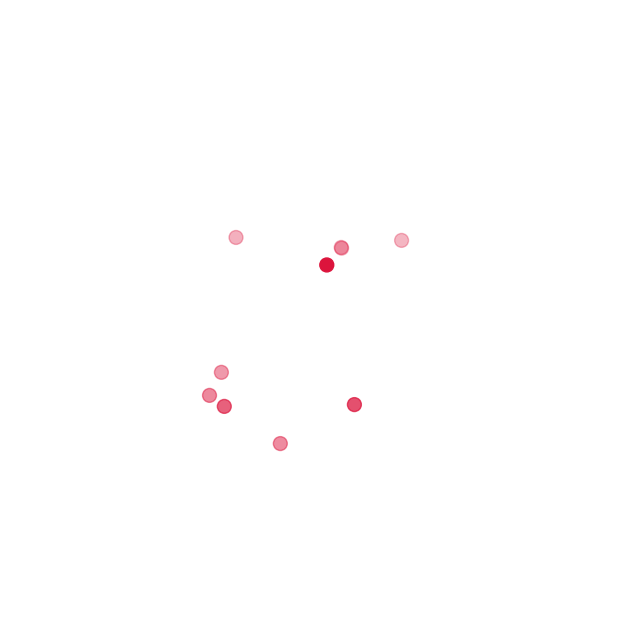
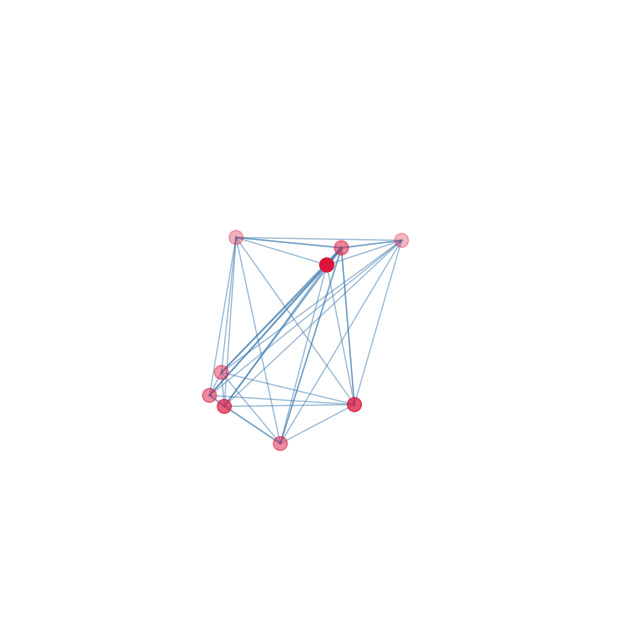

Write the Python code that produced these figures, in order.
from matplotlib.patches import FancyArrowPatch
from mpl_toolkits.mplot3d.proj3d import proj_transform
import numpy as np
import matplotlib.pyplot as plt
from mpl_toolkits.mplot3d import Axes3D
from matplotlib.patches import Polygon
import matplotlib.colors as mcolors
from matplotlib.patheffects import withStroke

def generate_random_points():
    matrix = np.random.uniform(1, 6, (3, 3))
    return matrix


def calculate_center_of_mass(points):
    return np.mean(points, axis=0)


def create_point_cloud(points, M, o):
    return np.vstack([o, points, M])


def rotate_point_cloud_to_align(M_point, point_cloud, epsilon=1e-8):
    M_norm = np.linalg.norm(M_point)
    v1 = M_point / (M_norm + epsilon)
    v2 = np.array([0.0, 0.0, 1.0])

    rotation_axis = np.cross(v1, v2)
    rotation_axis_norm = np.linalg.norm(rotation_axis)
    rotation_axis = rotation_axis / (rotation_axis_norm + epsilon)

    cos_theta = np.dot(v1, v2)
    sin_theta = np.sqrt(1 - cos_theta ** 2 + epsilon)

    K = np.array([
        [0, -rotation_axis[2], rotation_axis[1]],
        [rotation_axis[2], 0, -rotation_axis[0]],
        [-rotation_axis[1], rotation_axis[0], 0]
    ])

    R1 = np.eye(3) + sin_theta * K + (1 - cos_theta) * (K @ K)
    rotated_points = np.dot(point_cloud, R1.T)

    return rotated_points


def rotate_point_z_to_x_axis(p, pcl):
    x, y, z = p
    theta = np.arctan2(y, x)

    R_z = np.array([
        [np.cos(-theta), -np.sin(-theta), 0],
        [np.sin(-theta), np.cos(-theta), 0],
        [0, 0, 1]
    ])

    rotated_pcl = (R_z @ pcl.T).T
    return rotated_pcl

class Arrow3D(FancyArrowPatch):
    def __init__(self, xs, ys, zs, *args, **kwargs):
        super().__init__((0, 0), (0, 0), *args, **kwargs)
        self._verts3d = xs, ys, zs

    def do_3d_projection(self, renderer=None):
        xs3d, ys3d, zs3d = self._verts3d
        xs, ys, zs = proj_transform(xs3d, ys3d, zs3d, self.axes.M)
        self.set_positions((xs[0], ys[0]), (xs[1], ys[1]))
        return np.min(zs)


def create_curved_arrow(ax, start, end, n_points=15, color='purple', alpha=0.6):
    # Calculate the midpoint and displacement vector
    mid = (start + end) / 2
    displacement = end - start

    # Create a perpendicular vector for the curve
    if np.allclose(displacement[0:2], 0):
        # If displacement is vertical, use x-axis as reference
        perp = np.array([1.0, 0.0, 0.0])
    else:
        # Create perpendicular vector in xy-plane
        perp = np.array([-displacement[1], displacement[0], 0])
        perp = perp / np.linalg.norm(perp)

    # Generate points along the curve
    t = np.linspace(0, 1, n_points)
    curve_height = np.linalg.norm(displacement) * 0.3

    points = np.zeros((n_points, 3))
    for i, ti in enumerate(t):
        # Quadratic Bezier curve
        curve_point = (1 - ti) ** 2 * start + \
                      2 * (1 - ti) * ti * (mid + curve_height * perp) + \
                      ti ** 2 * end
        points[i] = curve_point

    # Create arrows along the curve
    arrows = []
    for i in range(len(points) - 1):
        if i % 2 == 0:  # Add arrow every other segment to avoid crowding
            arrow = Arrow3D(
                [points[i][0], points[i + 1][0]],
                [points[i][1], points[i + 1][1]],
                [points[i][2], points[i + 1][2]],
                mutation_scale=30,
                lw=1.5,
                # lw=5,
                arrowstyle='-|>',
                color=color,
                alpha=alpha
            )
            ax.add_artist(arrow)
            arrows.append(arrow)

    return arrows


def plot_point_cloud(pcls, titles, colors, labels):
    plt.rcParams['figure.dpi'] = 300
    plt.rcParams['savefig.dpi'] = 300

    # Create figure with GridSpec to control spacing
    fig = plt.figure(figsize=(7.2, 7.2))

    # Create a black background for the borders
    fig.patch.set_facecolor('black')

    # Create GridSpec with larger gaps between subplots
    gs = fig.add_gridspec(2, 2,
                          hspace=0.005,  # Spacing between rows
                          wspace=0.005,  # Spacing between columns
                          left=0.0025,  # Left margin
                          right=0.9975,  # Right margin
                          top=0.9975,  # Top margin
                          bottom=0.0025)  # Bottom margin

    # Turn off constrained layout
    plt.rcParams['figure.constrained_layout.use'] = False

    SMALL_SIZE = 16
    MEDIUM_SIZE = 20
    BIGGER_SIZE = 24

    plt.rc('font', size=SMALL_SIZE)
    plt.rc('axes', titlesize=MEDIUM_SIZE)
    plt.rc('axes', labelsize=SMALL_SIZE)
    plt.rc('xtick', labelsize=SMALL_SIZE)
    plt.rc('ytick', labelsize=SMALL_SIZE)
    plt.rc('legend', fontsize=SMALL_SIZE)
    plt.rc('figure', titlesize=BIGGER_SIZE)

    face_colors = ['red', 'blue', 'green']
    face_alpha = 0.15

    legend_elements = []

    for idx, (pcl, title) in enumerate(zip(pcls, titles)):
        # Create subplot using GridSpec
        row = idx // 2
        col = idx % 2
        ax = fig.add_subplot(gs[row, col], projection='3d')

        # Set white background for each subplot
        ax.set_facecolor('white')

        # Make sure the axis background is also white
        ax.w_xaxis.set_pane_color((1.0, 1.0, 1.0, 1.0))
        ax.w_yaxis.set_pane_color((1.0, 1.0, 1.0, 1.0))
        ax.w_zaxis.set_pane_color((1.0, 1.0, 1.0, 1.0))

        # Remove padding within each subplot
        ax.set_xticklabels([])
        ax.set_yticklabels([])
        ax.set_zticklabels([])
        ax.set_xlabel('')
        ax.set_ylabel('')
        ax.set_zlabel('')

        # Reduce spacing around the actual plot
        ax.dist = 10  # Adjust camera distance

        if idx == 0:
            for i in range(2, 5):
                point = pcl[i]
                ax.scatter(*point, c='gray', s=100, edgecolor='k', alpha=0.8)
                ax.scatter(*(pcl[0]), c='black', s=100, edgecolor='k', alpha=0.8)
                if i > 0:
                    ax.plot([pcl[0, 0], point[0]],
                            [pcl[0, 1], point[1]],
                            [pcl[0, 2], point[2]],
                            c='gray', linestyle='--', alpha=0.5, linewidth=3)
        else:
            if idx == 1:
                legend_elements = [plt.scatter([], [], c=color, s=50, edgecolor='k', alpha=0.8, label=label)
                                   for color, label in zip(colors, labels)]
            labels[1] = 'M'
            for i, (point, color, label) in enumerate(zip(pcl, colors, labels)):
                ax.scatter(*point, c=color, s=100, edgecolor='k', alpha=0.8)

                if i > 0:
                    ax.text(point[0], point[1], point[2] + 0.4,
                            f' {label}',
                            fontsize=SMALL_SIZE,
                            color='black',
                            weight='extra bold',
                            horizontalalignment='center',
                            verticalalignment='bottom',
                            path_effects=[withStroke(linewidth=3, foreground='white')])
                    ax.plot([pcl[0, 0], point[0]],
                            [pcl[0, 1], point[1]],
                            [pcl[0, 2], point[2]],
                            c=color, linestyle='--', alpha=0.75, linewidth=3)

            if idx == 2:
                create_curved_arrow(
                    ax,
                    pcls[1][1],
                    pcl[1],
                    color='red',
                    alpha=0.6
                )
            elif idx == 3:
                create_curved_arrow(
                    ax,
                    pcls[2][2],
                    pcl[2],
                    color='green',
                    alpha=0.6
                )

        if len(pcl) >= 3:
            last_three = pcl[-3:, :]
            for h in range(3):
                j = (h + 1) % 3
                ax.plot([last_three[h][0], last_three[j][0]],
                        [last_three[h][1], last_three[j][1]],
                        [last_three[h][2], last_three[j][2]],
                        c='black', linestyle='-', alpha=1, linewidth=1)

        # Just add panel letters without titles
        panel_letters = ['A', 'B', 'C', 'D']
        ax.text2D(0.05, 0.9, panel_letters[idx],
                  color='black',
                  transform=ax.transAxes,
                  fontsize=MEDIUM_SIZE,
                  fontweight='bold',
                  bbox=dict(
                      facecolor='white',
                      edgecolor='none',
                      alpha=1,
                      pad=0
                  ))

        ax.grid(True, linestyle='--', alpha=0.6)
        ax.set_xlim([0, 5])
        ax.set_ylim([0, 5])
        ax.set_zlim([0, 8])
        ax.set_box_aspect([1, 1, 1])
        ax.view_init(elev=25, azim=45)

    plt.show()

def main():
    points = generate_random_points()
    o = np.zeros(3)
    sizes = np.linalg.norm(points,axis=1)
    size_sorted_indices = np.argsort(sizes)
    size_x_sorted_indices = np.argsort(points[:,0])

    new_size = [sizes[size_sorted_indices[2-i]] for i in range(3)]
    new_size = np.clip(new_size,0,7)
    p1 = points[size_x_sorted_indices[0],:].copy()
    p1[0]=0
    p1 *= (new_size[0] / np.linalg.norm(p1) )
    p2 = points[size_x_sorted_indices[1],:].copy()
    p2 *= (new_size[1] / np.linalg.norm(p2))
    p3 = points[size_x_sorted_indices[2],:].copy()
    p3 *= (new_size[2] / np.linalg.norm(p3))

    M = np.mean([p1,p2,p3], axis=0)
    pcl_1 = np.vstack([o, M, p1, p2, p3])
    pcl_2 = rotate_point_cloud_to_align(M.copy(), pcl_1.copy())
    pcl_3 = rotate_point_z_to_x_axis((pcl_2[2, :]).copy(), pcl_2.copy())

    pcl_list = [pcl_1, pcl_1, pcl_2, pcl_3]
    titles = ["Original Point Cloud", "Map To Canonical Order", "Rotated M onto Z-axis", "Largest Norm onto XZ Plane"]
    colors = ["black", "red", "green", "blue", "orange"]
    labels = ["Point_Of_interest", "Center_Of_Mass (M)", "A", "B", "C"]

    plot_point_cloud(pcl_list, titles, colors, labels)


import numpy as np
import matplotlib.pyplot as plt
from itertools import combinations


import numpy as np
import matplotlib.pyplot as plt
from itertools import combinations

def visualize_point_cloud():
    # Set random seed for reproducibility
    np.random.seed(42)

    # 1. Sample 10 points uniformly from [-1,1] x [-1,1]
    num_points = 10
    x = np.random.uniform(-1, 1, num_points)
    y = np.random.uniform(-1, 1, num_points)

    # Calculate z according to z = x^2 + y^2
    z = x ** 2 + y ** 2

    # Combine into point cloud array
    orig_pcl = np.column_stack((x, y, z))

    # Calculate plot limits with small padding
    padding = 0.05  # Small padding for better visualization
    x_min, x_max = orig_pcl[:, 0].min() - padding, orig_pcl[:, 0].max() + padding
    y_min, y_max = orig_pcl[:, 1].min() - padding, orig_pcl[:, 1].max() + padding
    z_min, z_max = orig_pcl[:, 2].min() - padding, orig_pcl[:, 2].max() + padding

    # 2. Plot original point cloud with points only
    fig1 = plt.figure(figsize=(8, 8))
    ax1 = fig1.add_subplot(111, projection='3d')
    ax1.scatter(orig_pcl[:, 0], orig_pcl[:, 1], orig_pcl[:, 2],
                c='crimson', s=100)

    # Set view limits
    ax1.set_xlim([x_min, x_max])
    ax1.set_ylim([y_min, y_max])
    ax1.set_zlim([z_min, z_max])

    # Adjust viewing angle for better visualization
    ax1.view_init(elev=20, azim=45)

    # Remove all axes and grid elements
    ax1.set_axis_off()
    plt.show()

    # 3. Plot point cloud with edges between all points
    fig2 = plt.figure(figsize=(8, 8))
    ax2 = fig2.add_subplot(111, projection='3d')

    # Plot points
    ax2.scatter(orig_pcl[:, 0], orig_pcl[:, 1], orig_pcl[:, 2],
                c='crimson', s=100)

    # Plot edges between all pairs of points
    for (i, j) in combinations(range(num_points), 2):
        point1 = orig_pcl[i]
        point2 = orig_pcl[j]
        ax2.plot([point1[0], point2[0]],
                 [point1[1], point2[1]],
                 [point1[2], point2[2]],
                 color='steelblue', alpha=0.5, linewidth=1)

    # Set view limits
    ax2.set_xlim([x_min, x_max])
    ax2.set_ylim([y_min, y_max])
    ax2.set_zlim([z_min, z_max])

    # Adjust viewing angle for better visualization
    ax2.view_init(elev=20, azim=45)

    # Remove all axes and grid elements
    ax2.set_axis_off()
    plt.show()


if __name__ == "__main__":
    visualize_point_cloud()
    # a = [main() for i in range(1)]
    # a = [main() for i in range(50)]
    # a = [main() for i in range(60)]